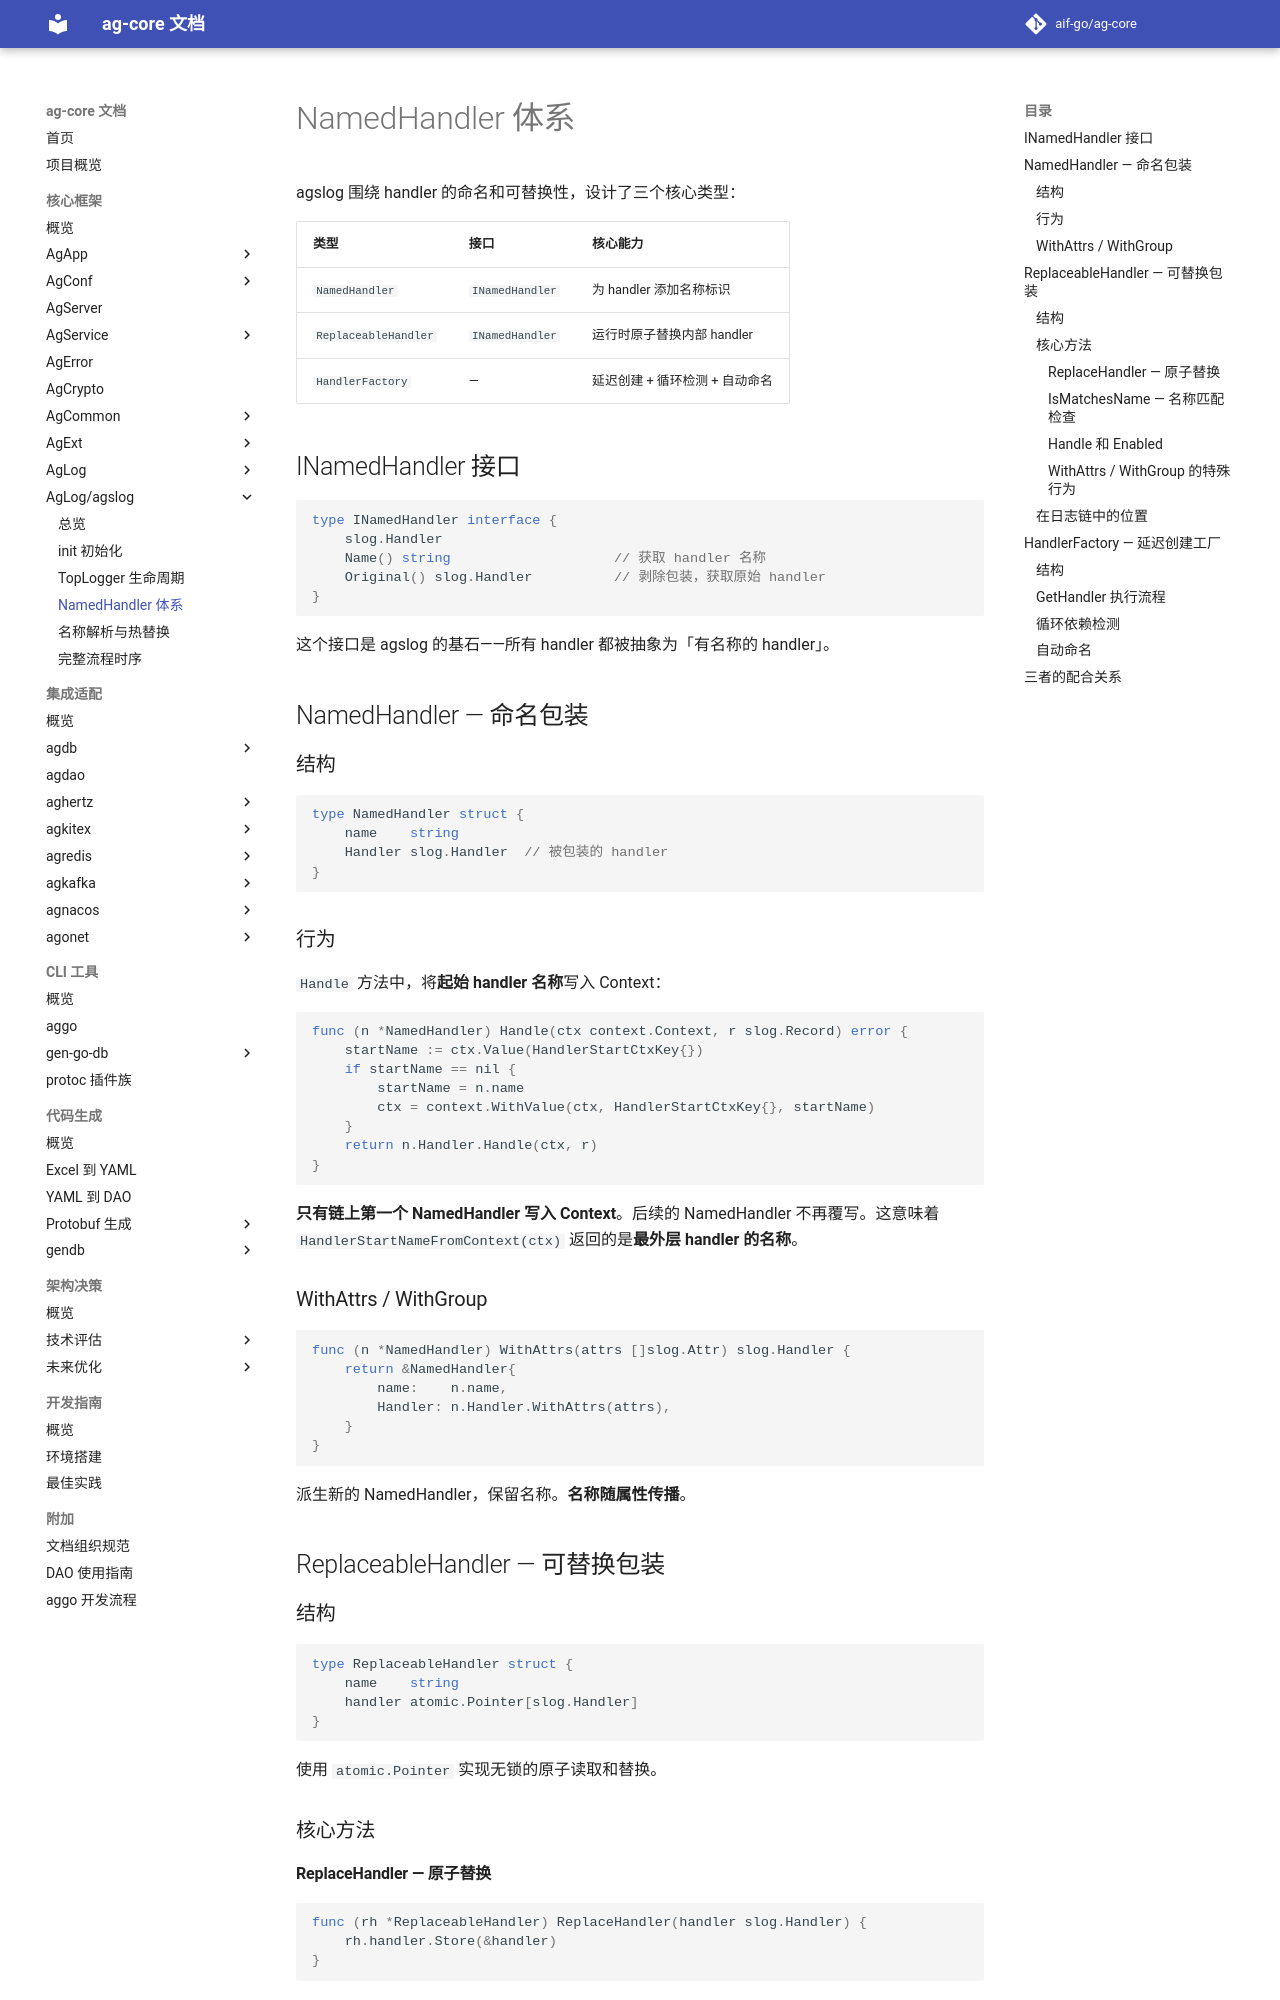

repository: aif-go/ag-core-docs · page: 核心框架/ag-log/agslog/03-NamedHandler体系/index.html · generator: mkdocs

---
tags:
  - ag-core
  - ag-log
  - agslog
  - named-handler
  - replaceable-handler
  - handler-factory
---

# NamedHandler 体系

agslog 围绕 handler 的命名和可替换性，设计了三个核心类型：

| 类型 | 接口 | 核心能力 |
|------|------|----------|
| `NamedHandler` | `INamedHandler` | 为 handler 添加名称标识 |
| `ReplaceableHandler` | `INamedHandler` | 运行时原子替换内部 handler |
| `HandlerFactory` | — | 延迟创建 + 循环检测 + 自动命名 |

## INamedHandler 接口

```go
type INamedHandler interface {
    slog.Handler
    Name() string                    // 获取 handler 名称
    Original() slog.Handler          // 剥除包装，获取原始 handler
}
```

这个接口是 agslog 的基石——所有 handler 都被抽象为「有名称的 handler」。

## NamedHandler — 命名包装

### 结构

```go
type NamedHandler struct {
    name    string
    Handler slog.Handler  // 被包装的 handler
}
```

### 行为

`Handle` 方法中，将**起始 handler 名称**写入 Context：

```go
func (n *NamedHandler) Handle(ctx context.Context, r slog.Record) error {
    startName := ctx.Value(HandlerStartCtxKey{})
    if startName == nil {
        startName = n.name
        ctx = context.WithValue(ctx, HandlerStartCtxKey{}, startName)
    }
    return n.Handler.Handle(ctx, r)
}
```

**只有链上第一个 NamedHandler 写入 Context**。后续的 NamedHandler 不再覆写。这意味着 `HandlerStartNameFromContext(ctx)` 返回的是**最外层 handler 的名称**。

### WithAttrs / WithGroup

```go
func (n *NamedHandler) WithAttrs(attrs []slog.Attr) slog.Handler {
    return &NamedHandler{
        name:    n.name,
        Handler: n.Handler.WithAttrs(attrs),
    }
}
```

派生新的 NamedHandler，保留名称。**名称随属性传播**。

## ReplaceableHandler — 可替换包装

### 结构

```go
type ReplaceableHandler struct {
    name    string
    handler atomic.Pointer[slog.Handler]
}
```

使用 `atomic.Pointer` 实现无锁的原子读取和替换。

### 核心方法

#### ReplaceHandler — 原子替换

```go
func (rh *ReplaceableHandler) ReplaceHandler(handler slog.Handler) {
    rh.handler.Store(&handler)
}
```

这是热替换的入口。任何时刻调用此方法，后续的 `Handle`/`Enabled` 调用立即使用新 handler。
